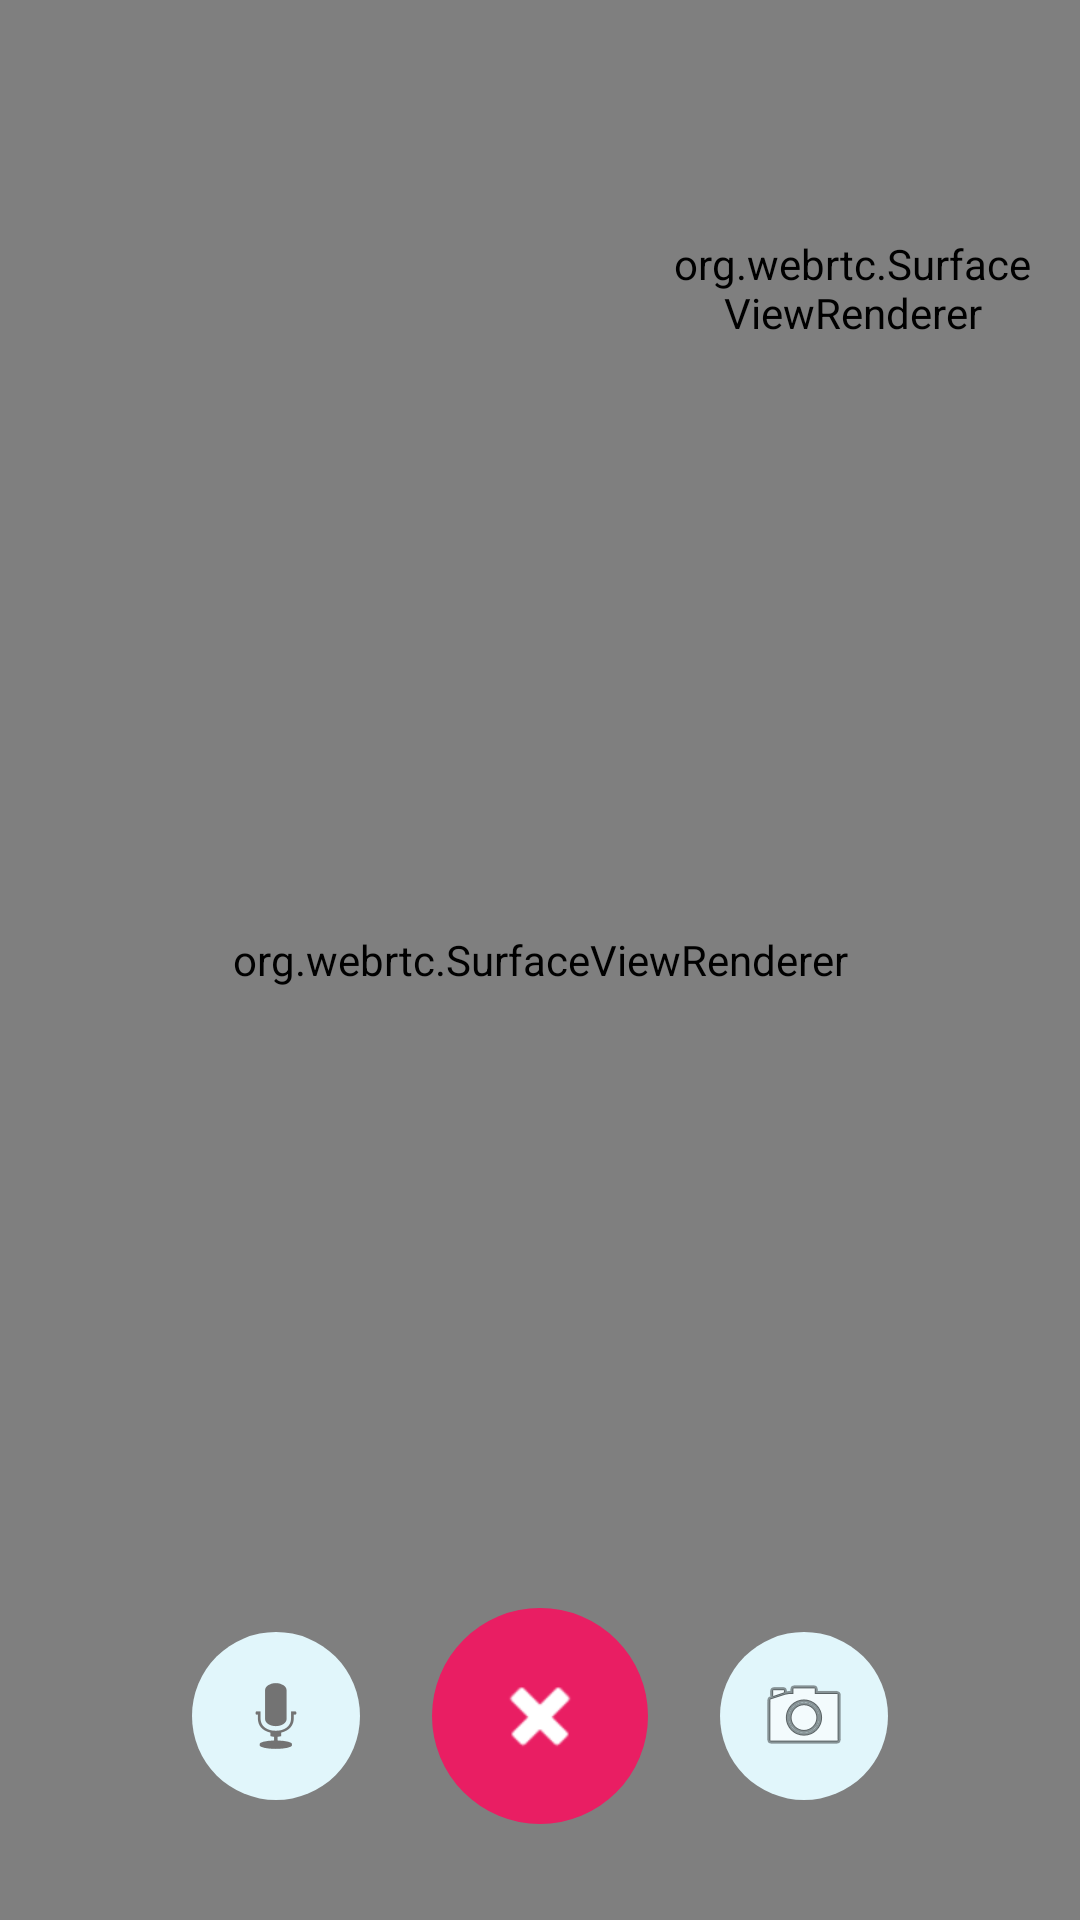

The Android layout XML behind this screen, and the referenced resources:
<!-- AndroidManifest.xml: application theme Theme.CallX -->
<!-- res/layout/activity_call.xml -->
<?xml version="1.0" encoding="utf-8"?>
<FrameLayout xmlns:android="http://schemas.android.com/apk/res/android"
    android:layout_width="match_parent"
    android:layout_height="match_parent"
    android:background="#000000">
    <org.webrtc.SurfaceViewRenderer
        android:id="@+id/remote_video"
        android:layout_width="match_parent"
        android:layout_height="match_parent"/>
    <org.webrtc.SurfaceViewRenderer
        android:id="@+id/local_video"
        android:layout_width="120dp"
        android:layout_height="160dp"
        android:layout_gravity="top|end"
        android:layout_margin="16dp"/>
    <LinearLayout
        android:layout_width="match_parent"
        android:layout_height="wrap_content"
        android:layout_gravity="bottom"
        android:orientation="vertical"
        android:padding="32dp"
        android:gravity="center">
        <TextView
            android:id="@+id/tv_caller_name"
            android:layout_width="wrap_content"
            android:layout_height="wrap_content"
            android:textColor="#ffffff"
            android:textSize="24sp"
            android:textStyle="bold"/>
        <TextView
            android:id="@+id/tv_call_status"
            android:layout_width="wrap_content"
            android:layout_height="wrap_content"
            android:textColor="#34B7F1"
            android:textSize="16sp"
            android:layout_marginTop="8dp"
            android:layout_marginBottom="32dp"/>
        <LinearLayout
            android:layout_width="wrap_content"
            android:layout_height="wrap_content"
            android:orientation="horizontal"
            android:gravity="center">
            <ImageButton
                android:id="@+id/btn_toggle_mic"
                android:layout_width="56dp"
                android:layout_height="56dp"
                android:src="@android:drawable/ic_btn_speak_now"
                android:background="@drawable/circle_avatar_bg"
                android:layout_marginEnd="24dp"/>
            <ImageButton
                android:id="@+id/btn_end_call"
                android:layout_width="72dp"
                android:layout_height="72dp"
                android:src="@android:drawable/ic_delete"
                android:background="@drawable/circle_red"
                android:tint="#ffffff"
                android:layout_marginEnd="24dp"/>
            <ImageButton
                android:id="@+id/btn_toggle_camera"
                android:layout_width="56dp"
                android:layout_height="56dp"
                android:src="@android:drawable/ic_menu_camera"
                android:background="@drawable/circle_avatar_bg"/>
        </LinearLayout>
    </LinearLayout>
</FrameLayout>
<!-- resources referenced by this layout -->
<resources>
  <!-- drawable circle_avatar_bg (drawable) -->
  <?xml version="1.0" encoding="utf-8"?>
  <shape xmlns:android="http://schemas.android.com/apk/res/android" android:shape="oval">
      <solid android:color="#e1f6fb"/>
  </shape>
  <!-- drawable circle_red (drawable) -->
  <?xml version="1.0" encoding="utf-8"?>
  <shape xmlns:android="http://schemas.android.com/apk/res/android" android:shape="oval">
      <solid android:color="#e91e63"/>
  </shape>
  <style name="Theme.CallX" parent="Theme.Material3.DayNight.NoActionBar">
          <item name="colorPrimary">@color/brand_primary</item>
          <item name="colorPrimaryVariant">@color/brand_primary_dark</item>
          <item name="colorSecondary">@color/brand_accent</item>
          <item name="colorOnPrimary">@color/text_on_primary</item>
          <item name="android:windowBackground">@color/surface_bg</item>
          <item name="android:statusBarColor">@color/brand_primary_dark</item>
          <item name="android:navigationBarColor">@color/surface_bg</item>
      </style>
</resources>
